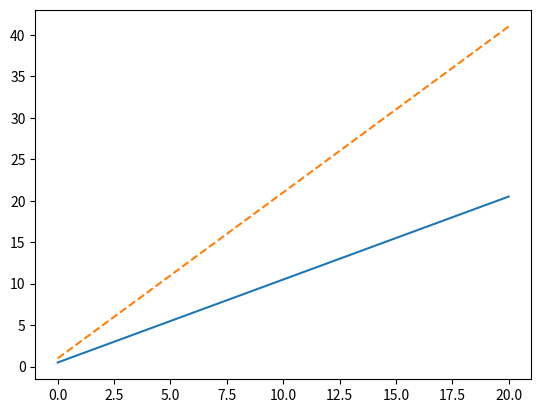

This figure's Python source:
import matplotlib.pyplot as plt
import numpy as np

x = np.linspace(0, 20)

plt.plot(x,  .5 + x)
plt.plot(x, 1 + 2 * x, '--')
plt.show()